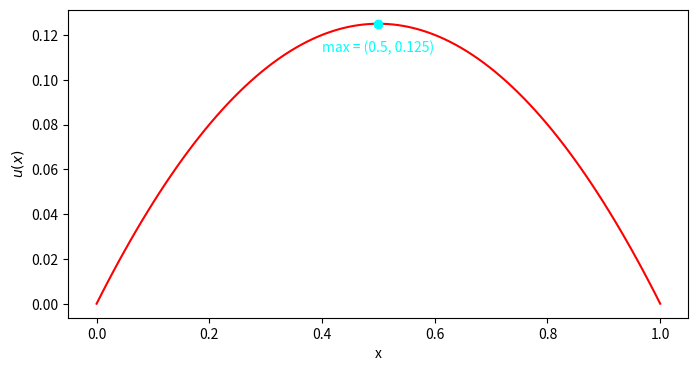

Recreate this plot in Python.
import matplotlib.pyplot as plt
import numpy as np

def exact_u(x):
    return x*(1-x)/2

x = np.linspace(0,1,100)
plt.figure(figsize=(8, 4))
plt.xlabel("x")
plt.ylabel("$u(x)$")
plt.plot(x, exact_u(x), 'r-', label="Titel")
plt.scatter(0.5, 0.125, color=(0,1,1), alpha=1.0, zorder=5,label="max = (0.5, 0.125)")
plt.annotate("max = (0.5, 0.125)",
             (0.5, 0.125),
             xytext=(0, -20),
             textcoords='offset points',
             color="cyan",
             ha='center')
plt.show()
